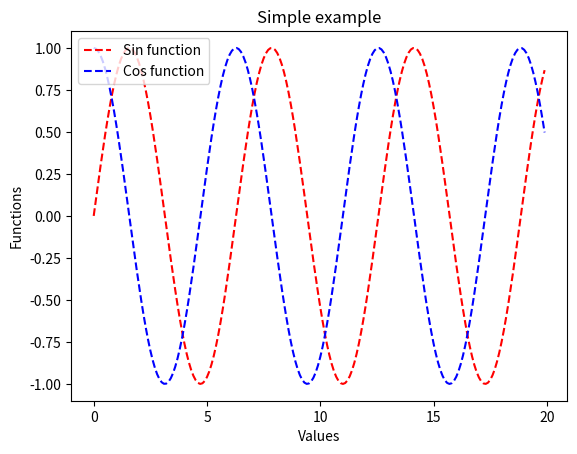

The script that saved this image:
import matplotlib.pyplot as plt
import numpy as np

data = np.arange(0.0, 20.0, 0.1)
plt.plot(data, np.sin(data), 'r--', label='Sin function')
plt.plot(data, np.cos(data), 'b--', label='Cos function')
plt.xlabel('Values')
plt.ylabel('Functions')
plt.title('Simple example')
plt.xticks([0, 5, 10, 15, 20])
plt.legend(loc='upper left')
plt.show()